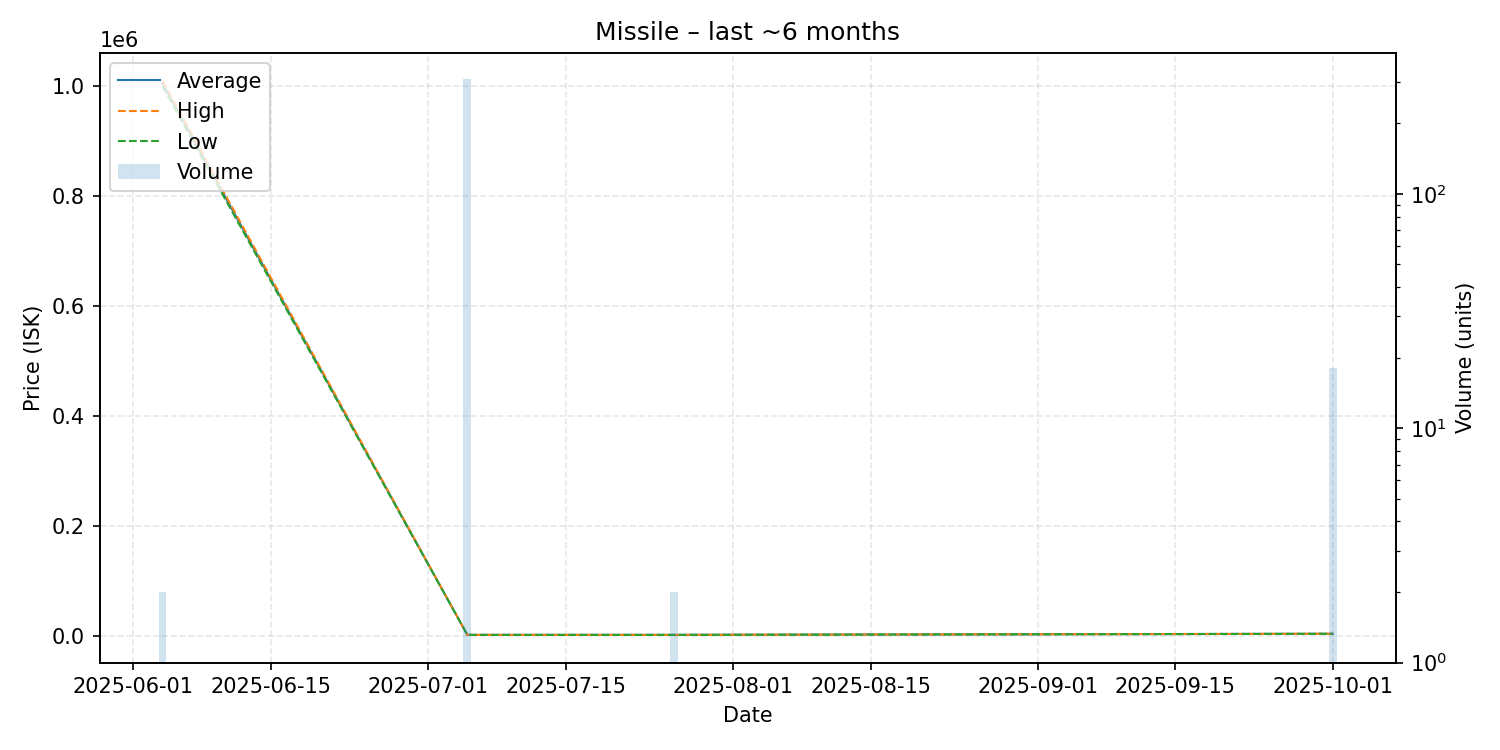

Values plotted in this chart, from the file beside it:
date, average, highest, lowest, order_count, volume
2025-06-04, 1005000, 1010000, 1000000, 2, 2
2025-07-05, 2000, 2000, 2000, 1, 310
2025-07-26, 2000, 2000, 2000, 1, 2
2025-10-01, 4001, 4001, 4001, 1, 18
